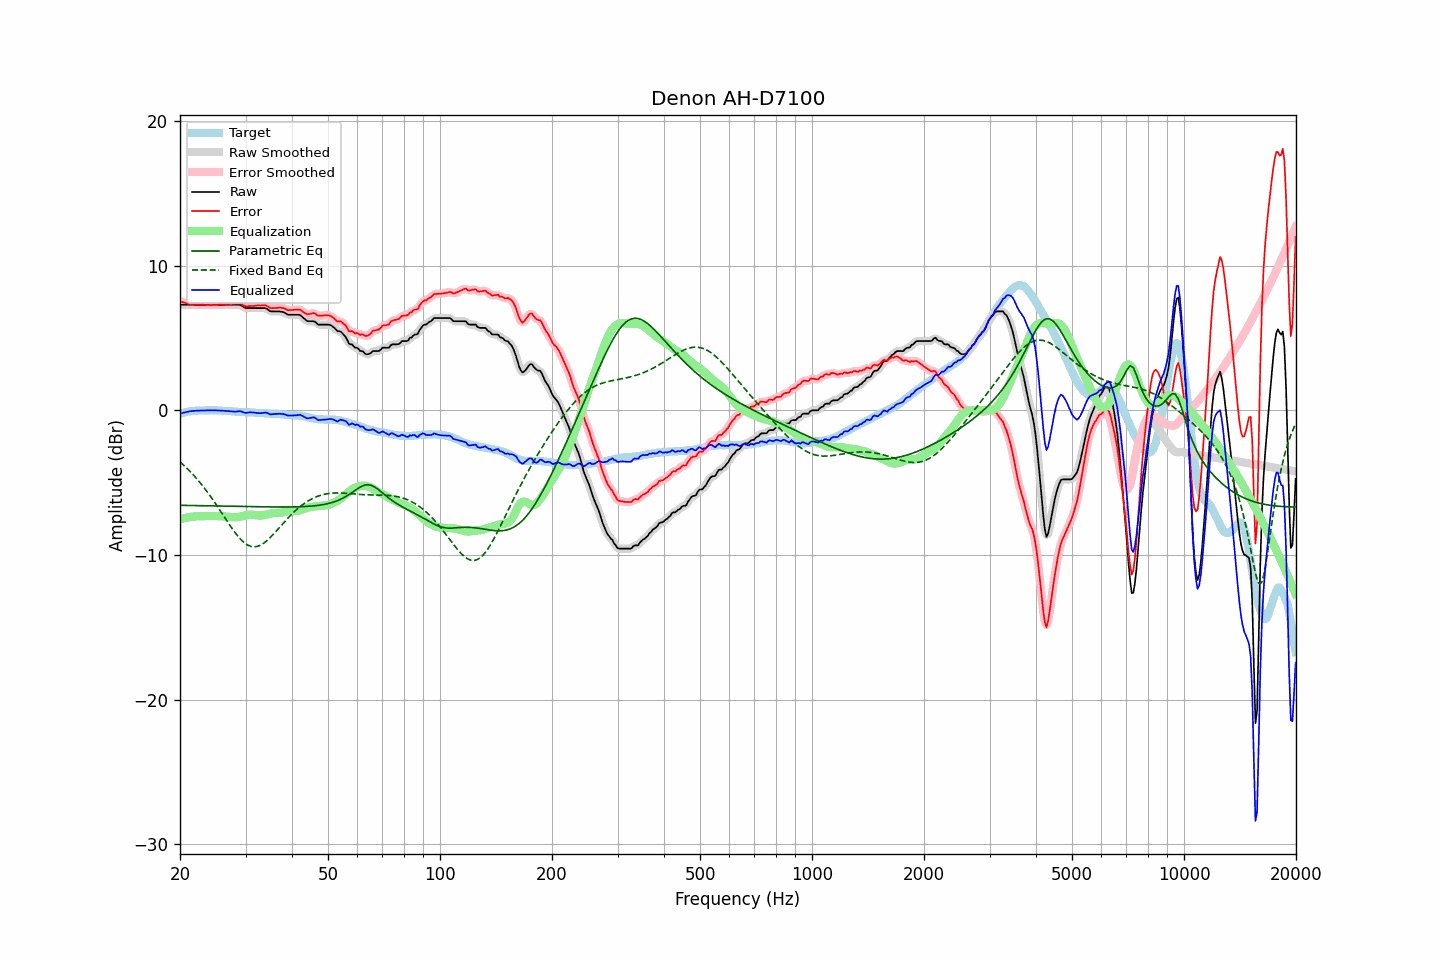

Values plotted in this chart, from the file beside it:
frequency, raw, error, smoothed, error_smoothed, equalization, parametric_eq, fixed_band_eq, equalized_raw, equalized_smoothed, target
20.00, 7.31, 7.55, 7.31, 7.54, -7.54, -6.56, -3.56, -0.23, -0.23, -0.24
20.20, 7.31, 7.51, 7.31, 7.51, -7.51, -6.56, -3.66, -0.20, -0.20, -0.20
20.40, 7.31, 7.48, 7.31, 7.47, -7.47, -6.57, -3.76, -0.17, -0.17, -0.17
20.61, 7.31, 7.45, 7.31, 7.44, -7.44, -6.57, -3.86, -0.14, -0.14, -0.14
20.81, 7.31, 7.42, 7.31, 7.41, -7.42, -6.57, -3.97, -0.11, -0.11, -0.11
21.02, 7.31, 7.39, 7.31, 7.39, -7.39, -6.57, -4.08, -0.09, -0.09, -0.08
21.23, 7.31, 7.37, 7.31, 7.37, -7.37, -6.57, -4.19, -0.07, -0.07, -0.06
21.44, 7.31, 7.36, 7.31, 7.36, -7.36, -6.58, -4.31, -0.05, -0.05, -0.05
21.66, 7.31, 7.35, 7.31, 7.35, -7.34, -6.58, -4.42, -0.04, -0.04, -0.04
21.87, 7.31, 7.34, 7.31, 7.34, -7.34, -6.58, -4.55, -0.03, -0.03, -0.03
22.09, 7.31, 7.33, 7.31, 7.33, -7.33, -6.58, -4.67, -0.02, -0.02, -0.02
22.31, 7.31, 7.32, 7.31, 7.32, -7.32, -6.58, -4.80, -0.02, -0.02, -0.01
22.54, 7.31, 7.32, 7.31, 7.32, -7.32, -6.59, -4.93, -0.01, -0.01, -0.01
22.76, 7.31, 7.32, 7.31, 7.32, -7.32, -6.59, -5.07, -0.01, -0.01, -0.01
22.99, 7.31, 7.32, 7.31, 7.32, -7.31, -6.59, -5.21, -0.00, -0.00, -0.01
23.22, 7.31, 7.31, 7.31, 7.31, -7.31, -6.59, -5.35, -0.00, -0.00, -0.00
23.45, 7.31, 7.31, 7.31, 7.31, -7.31, -6.59, -5.49, 0.00, 0.00, -0.00
23.69, 7.31, 7.30, 7.31, 7.30, -7.30, -6.60, -5.64, 0.01, 0.01, 0.01
23.92, 7.31, 7.30, 7.31, 7.30, -7.30, -6.60, -5.79, 0.01, 0.01, 0.01
24.16, 7.31, 7.29, 7.31, 7.30, -7.30, -6.60, -5.95, 0.01, 0.01, 0.02
24.40, 7.31, 7.29, 7.31, 7.30, -7.30, -6.60, -6.11, 0.01, 0.01, 0.02
24.65, 7.31, 7.30, 7.31, 7.30, -7.30, -6.60, -6.27, 0.01, 0.01, 0.00
24.89, 7.31, 7.30, 7.31, 7.30, -7.30, -6.61, -6.43, 0.01, 0.01, 0.00
25.14, 7.31, 7.30, 7.31, 7.31, -7.31, -6.61, -6.60, 0.00, 0.00, 0.00
25.39, 7.31, 7.32, 7.31, 7.31, -7.31, -6.61, -6.76, -0.00, -0.00, -0.01
25.65, 7.31, 7.32, 7.31, 7.32, -7.32, -6.61, -6.93, -0.01, -0.01, -0.01
25.91, 7.31, 7.33, 7.31, 7.33, -7.33, -6.61, -7.10, -0.02, -0.02, -0.02
26.16, 7.31, 7.34, 7.31, 7.33, -7.33, -6.62, -7.27, -0.02, -0.02, -0.03
26.43, 7.31, 7.34, 7.31, 7.34, -7.34, -6.62, -7.44, -0.03, -0.03, -0.03
26.69, 7.31, 7.35, 7.31, 7.35, -7.35, -6.62, -7.61, -0.04, -0.04, -0.04
26.96, 7.31, 7.35, 7.31, 7.35, -7.35, -6.62, -7.78, -0.05, -0.05, -0.04
27.23, 7.31, 7.36, 7.31, 7.36, -7.37, -6.63, -7.94, -0.06, -0.06, -0.05
27.50, 7.31, 7.36, 7.31, 7.37, -7.38, -6.63, -8.10, -0.07, -0.07, -0.05
27.77, 7.31, 7.38, 7.31, 7.38, -7.39, -6.63, -8.26, -0.08, -0.08, -0.07
28.05, 7.31, 7.38, 7.31, 7.39, -7.39, -6.63, -8.41, -0.09, -0.09, -0.07
28.33, 7.31, 7.39, 7.31, 7.40, -7.39, -6.63, -8.56, -0.08, -0.08, -0.09
28.62, 7.31, 7.41, 7.31, 7.41, -7.38, -6.64, -8.70, -0.07, -0.06, -0.10
28.90, 7.31, 7.41, 7.30, 7.40, -7.36, -6.64, -8.82, -0.05, -0.06, -0.10
29.19, 7.27, 7.38, 7.26, 7.36, -7.33, -6.64, -8.95, -0.06, -0.07, -0.11
29.48, 7.20, 7.30, 7.20, 7.30, -7.31, -6.64, -9.05, -0.11, -0.11, -0.10
29.78, 7.13, 7.24, 7.13, 7.25, -7.28, -6.65, -9.15, -0.15, -0.14, -0.11
30.08, 7.08, 7.20, 7.09, 7.21, -7.25, -6.65, -9.23, -0.17, -0.16, -0.12
30.38, 7.08, 7.21, 7.07, 7.21, -7.23, -6.65, -9.31, -0.15, -0.16, -0.13
30.68, 7.08, 7.21, 7.07, 7.21, -7.22, -6.65, -9.36, -0.14, -0.14, -0.13
30.99, 7.08, 7.22, 7.08, 7.22, -7.21, -6.65, -9.40, -0.13, -0.13, -0.15
31.30, 7.08, 7.23, 7.08, 7.22, -7.22, -6.66, -9.42, -0.14, -0.14, -0.15
31.61, 7.08, 7.23, 7.08, 7.23, -7.23, -6.66, -9.44, -0.15, -0.15, -0.15
31.93, 7.08, 7.24, 7.08, 7.24, -7.24, -6.66, -9.43, -0.16, -0.16, -0.16
32.24, 7.08, 7.26, 7.08, 7.25, -7.26, -6.66, -9.41, -0.18, -0.18, -0.18
32.57, 7.08, 7.26, 7.08, 7.26, -7.27, -6.66, -9.37, -0.19, -0.19, -0.18
32.89, 7.08, 7.25, 7.08, 7.26, -7.27, -6.67, -9.32, -0.19, -0.19, -0.18
33.22, 7.08, 7.27, 7.08, 7.27, -7.26, -6.67, -9.26, -0.18, -0.18, -0.19
33.55, 7.08, 7.27, 7.08, 7.27, -7.25, -6.67, -9.19, -0.17, -0.16, -0.19
33.89, 7.08, 7.28, 7.07, 7.26, -7.22, -6.67, -9.10, -0.14, -0.16, -0.20
34.23, 7.03, 7.23, 7.02, 7.22, -7.20, -6.67, -9.01, -0.17, -0.18, -0.20
34.57, 6.95, 7.16, 6.95, 7.16, -7.17, -6.67, -8.91, -0.22, -0.22, -0.21
34.92, 6.87, 7.09, 6.89, 7.10, -7.14, -6.68, -8.81, -0.27, -0.25, -0.22
35.27, 6.85, 7.07, 6.85, 7.07, -7.12, -6.68, -8.69, -0.27, -0.27, -0.22
35.62, 6.85, 7.08, 6.84, 7.07, -7.10, -6.68, -8.57, -0.25, -0.26, -0.23
35.97, 6.85, 7.08, 6.85, 7.08, -7.09, -6.68, -8.45, -0.24, -0.24, -0.23
... 635 more rows
